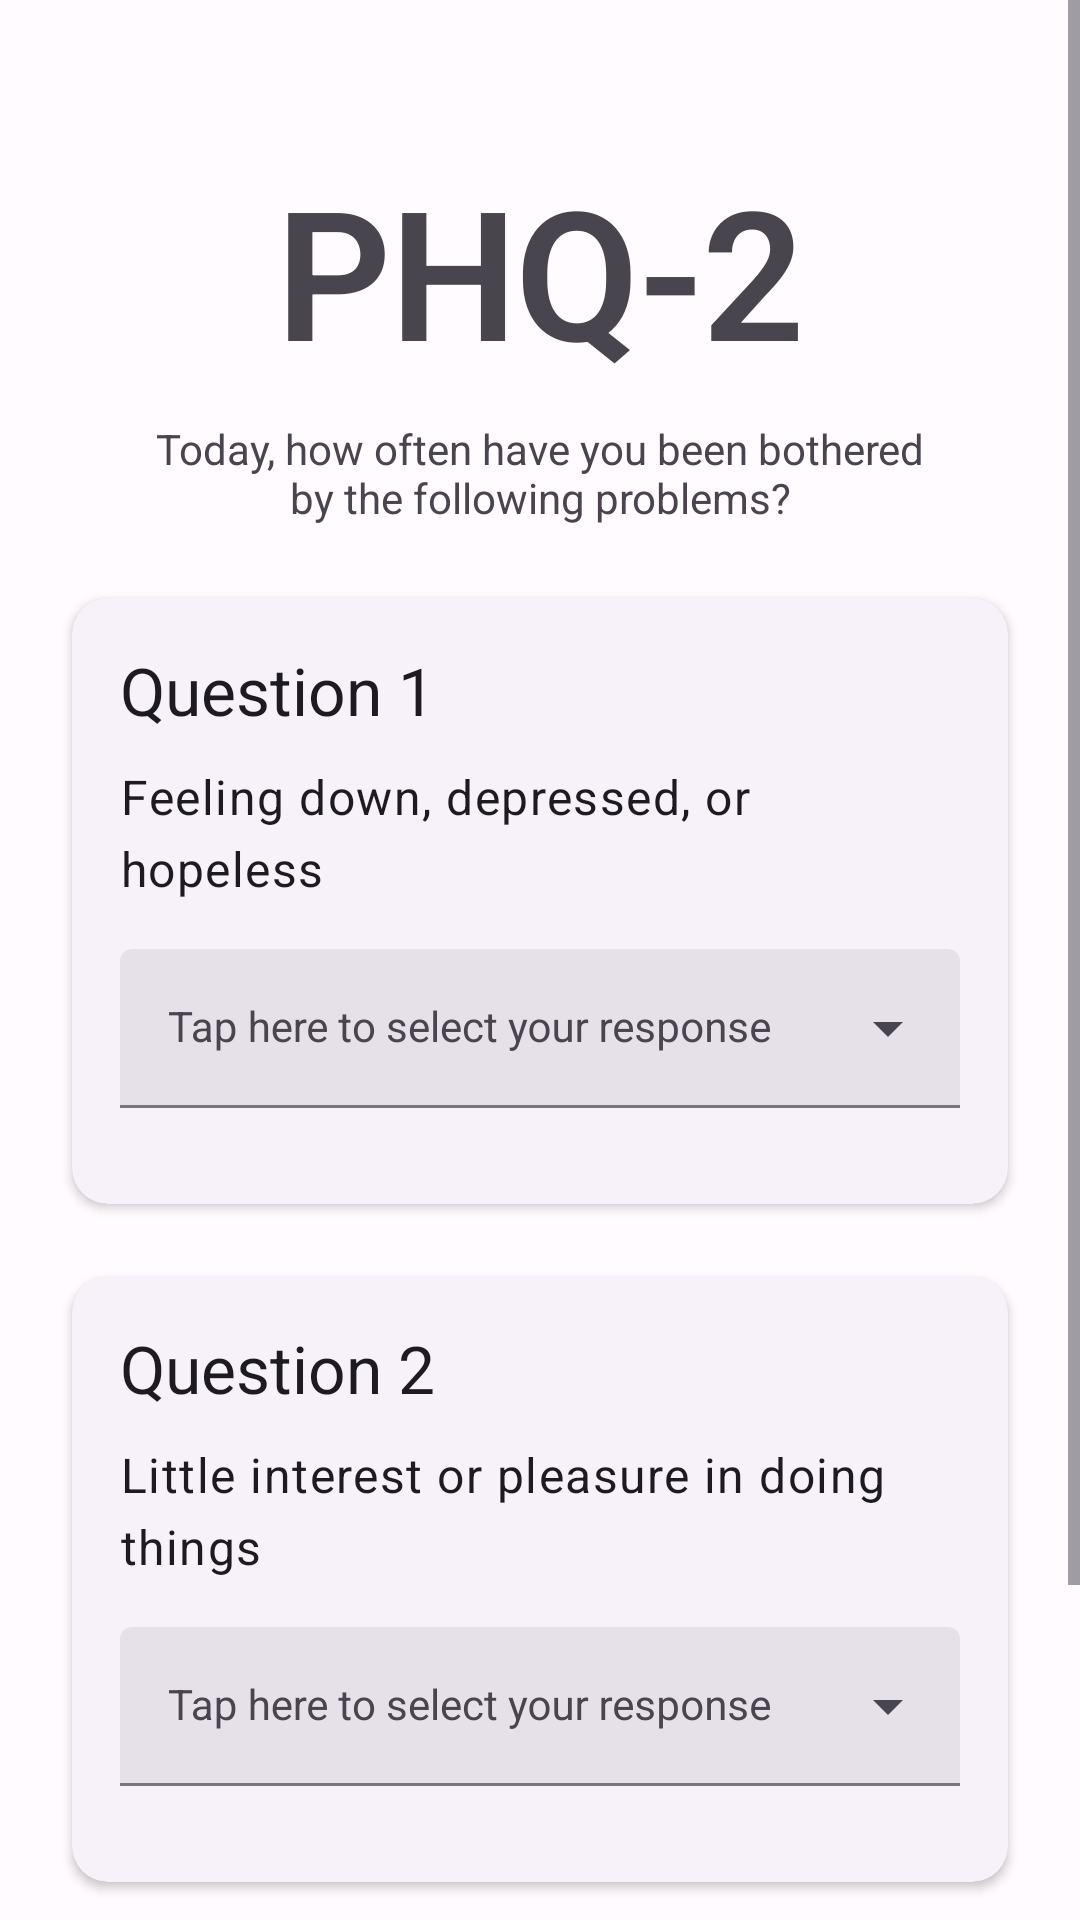

This screen was rendered from an Android layout file. Write that file and the resources it references.
<!-- AndroidManifest.xml: application theme AppTheme -->
<!-- res/layout/questionnaire_phq2_daily.xml -->
<?xml version="1.0" encoding="utf-8"?>
<androidx.constraintlayout.widget.ConstraintLayout xmlns:android="http://schemas.android.com/apk/res/android"
    xmlns:app="http://schemas.android.com/apk/res-auto"
    xmlns:tools="http://schemas.android.com/tools"
    android:layout_width="match_parent"
    android:layout_height="match_parent"
    tools:context=".dailySurveys.Phq2DailyFragment">

    <ScrollView
        android:layout_width="match_parent"
        android:layout_height="match_parent"
        app:layout_constraintBottom_toBottomOf="parent"
        app:layout_constraintEnd_toEndOf="parent"
        app:layout_constraintStart_toStartOf="parent"
        app:layout_constraintTop_toTopOf="parent">

        <LinearLayout
            android:layout_width="match_parent"
            android:layout_height="wrap_content"
            android:gravity="center"
            android:orientation="vertical">

            <TextView
                android:id="@+id/heading"
                style="@style/TextAppearance.MaterialComponents.Headline2"
                android:layout_width="match_parent"
                android:layout_height="wrap_content"
                android:layout_marginTop="50dp"
                android:gravity="center"
                android:text="PHQ-2"
                android:textStyle="bold" />

            <TextView
                android:id="@+id/instructions"
                android:layout_width="wrap_content"
                android:layout_height="wrap_content"
                android:layout_marginLeft="50dp"
                android:layout_marginTop="10dp"
                android:layout_marginRight="50dp"
                android:gravity="center"
                android:text="Today, how often have you been bothered by the following problems?" />

            <com.google.android.material.card.MaterialCardView
                style="@style/Widget.Material3.CardView.Elevated"
                android:layout_width="match_parent"
                android:layout_height="wrap_content"
                android:layout_marginStart="24dp"
                android:layout_marginTop="24dp"
                android:layout_marginEnd="24dp"
                app:cardElevation="2dp"
                app:contentPadding="16dp">

                <LinearLayout
                    android:layout_width="match_parent"
                    android:layout_height="match_parent"
                    android:orientation="vertical">

                    <TextView
                        style="@style/TextAppearance.Material3.TitleLarge"
                        android:layout_width="wrap_content"
                        android:layout_height="wrap_content"
                        android:text="Question 1" />

                    <TextView
                        style="@style/TextAppearance.Material3.BodyLarge"
                        android:layout_width="wrap_content"
                        android:layout_height="wrap_content"
                        android:layout_marginTop="10dp"
                        android:text="Feeling down, depressed, or hopeless" />

                    <com.google.android.material.textfield.TextInputLayout
                        android:id="@+id/q1"
                        style="@style/Widget.Material3.TextInputLayout.FilledBox.ExposedDropdownMenu"
                        android:layout_width="match_parent"
                        android:layout_height="wrap_content"
                        android:layout_marginTop="16dp"
                        android:layout_marginBottom="16dp"
                        android:hint="Tap here to select your response">

                        <AutoCompleteTextView
                            style="@style/Widget.MaterialComponents.TextInputLayout.OutlinedBox"
                            android:layout_width="match_parent"
                            android:layout_height="wrap_content"
                            android:inputType="none"
                            app:simpleItems="@array/PHQ2_daily_responses_array" />

                    </com.google.android.material.textfield.TextInputLayout>

                </LinearLayout>

            </com.google.android.material.card.MaterialCardView>

            <com.google.android.material.card.MaterialCardView
                style="@style/Widget.Material3.CardView.Elevated"
                android:layout_width="match_parent"
                android:layout_height="wrap_content"
                android:layout_marginStart="24dp"
                android:layout_marginTop="24dp"
                android:layout_marginEnd="24dp"
                app:cardElevation="2dp"
                app:contentPadding="16dp">

                <LinearLayout
                    android:layout_width="match_parent"
                    android:layout_height="match_parent"
                    android:orientation="vertical">

                    <TextView
                        style="@style/TextAppearance.Material3.TitleLarge"
                        android:layout_width="wrap_content"
                        android:layout_height="wrap_content"
                        android:text="Question 2" />

                    <TextView
                        style="@style/TextAppearance.Material3.BodyLarge"
                        android:layout_width="wrap_content"
                        android:layout_height="wrap_content"
                        android:layout_marginTop="10dp"
                        android:text="Little interest or pleasure in doing things" />

                    <com.google.android.material.textfield.TextInputLayout
                        android:id="@+id/q2"
                        style="@style/Widget.Material3.TextInputLayout.FilledBox.ExposedDropdownMenu"
                        android:layout_width="match_parent"
                        android:layout_height="wrap_content"
                        android:layout_marginTop="16dp"
                        android:layout_marginBottom="16dp"
                        android:hint="Tap here to select your response">

                        <AutoCompleteTextView
                            style="@style/Widget.MaterialComponents.TextInputLayout.OutlinedBox"
                            android:layout_width="match_parent"
                            android:layout_height="wrap_content"
                            android:inputType="none"
                            app:simpleItems="@array/PHQ2_daily_responses_array" />

                    </com.google.android.material.textfield.TextInputLayout>

                </LinearLayout>

            </com.google.android.material.card.MaterialCardView>


            <Button
                android:id="@+id/buttonSubmitSurvey"
                android:layout_width="match_parent"
                android:layout_height="wrap_content"
                android:layout_marginLeft="24dp"
                android:layout_marginTop="50dp"
                android:layout_marginRight="24dp"
                android:layout_marginBottom="50dp"
                android:onClick="onClick"
                android:text="Finish" />

        </LinearLayout>
    </ScrollView>
</androidx.constraintlayout.widget.ConstraintLayout>
<!-- resources referenced by this layout -->
<resources>
  <string-array name="PHQ2_daily_responses_array">
          <item>Not at all</item>
          <item>Several times</item>
          <item>More than half the day</item>
          <item>Nearly all day</item>
      </string-array>
  <color name="md_theme_light_primary">#6750A4</color>
  <color name="md_theme_light_onPrimary">#FFFFFF</color>
  <color name="md_theme_light_primaryContainer">#EADDFF</color>
  <color name="md_theme_light_onPrimaryContainer">#21005D</color>
  <color name="md_theme_light_secondary">#625B71</color>
  <color name="md_theme_light_onSecondary">#FFFFFF</color>
  <color name="md_theme_light_secondaryContainer">#E8DEF8</color>
  <color name="md_theme_light_onSecondaryContainer">#1D192B</color>
  <color name="md_theme_light_tertiary">#7D5260</color>
  <color name="md_theme_light_onTertiary">#FFFFFF</color>
  <color name="md_theme_light_tertiaryContainer">#FFD8E4</color>
  <color name="md_theme_light_onTertiaryContainer">#31111D</color>
  <color name="md_theme_light_error">#B3261E</color>
  <color name="md_theme_light_onError">#FFFFFF</color>
  <color name="md_theme_light_errorContainer">#F9DEDC</color>
  <color name="md_theme_light_onErrorContainer">#410E0B</color>
  <color name="md_theme_light_outline">#79747E</color>
  <color name="md_theme_light_background">#FFFBFE</color>
  <color name="md_theme_light_onBackground">#1C1B1F</color>
  <color name="md_theme_light_surface">#FFFBFE</color>
  <color name="md_theme_light_onSurface">#1C1B1F</color>
  <color name="md_theme_light_surfaceVariant">#E7E0EC</color>
  <color name="md_theme_light_onSurfaceVariant">#49454F</color>
  <color name="md_theme_light_inverseSurface">#313033</color>
  <color name="md_theme_light_inverseOnSurface">#F4EFF4</color>
  <color name="md_theme_light_inversePrimary">#D0BCFF</color>
</resources>
